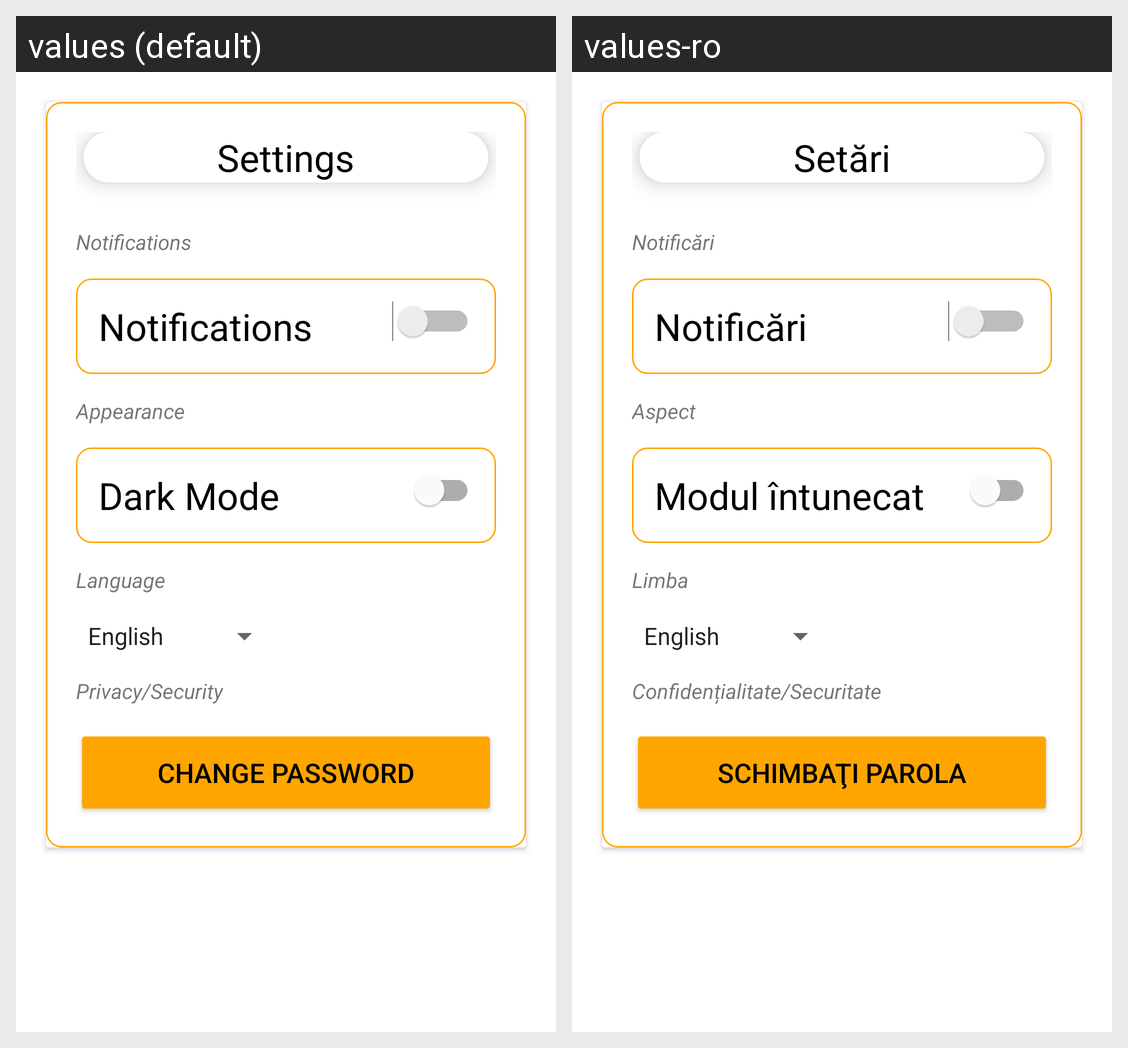

Locale-by-locale string values for the Android screen shown in this grid:
Android screen res/layout/fragment_settings.xml rendered under 2 locales, left to right: values (default), values-ro. Device: Nexus 5 (rendered at 1080×1920; each locale shown at half size, 540×960, under a caption strip naming it); theme Theme.GottaGo.
Strings drawn on this screen, with the default value and each locale's value (text and hints the layout hard-codes, and strings that could not be matched under every locale, appear in the picture but are not listed):

settingsFragment
  values: Settings
  values-ro: Setări

settingsDomainTitle1
  values: Notifications
  values-ro: Notificări

settingsTitle
  values: Notifications
  values-ro: Notificări

settingsDomainTitle2
  values: Appearance
  values-ro: Aspect

settingsTitle2
  values: Dark Mode
  values-ro: Modul întunecat

settingsDomainTitle4
  values: Language
  values-ro: Limba

settingsDomainTitle3
  values: Privacy/Security
  values-ro: Confidențialitate/Securitate

settingsTitle3
  values: Change Password
  values-ro: Schimbaţi parola
